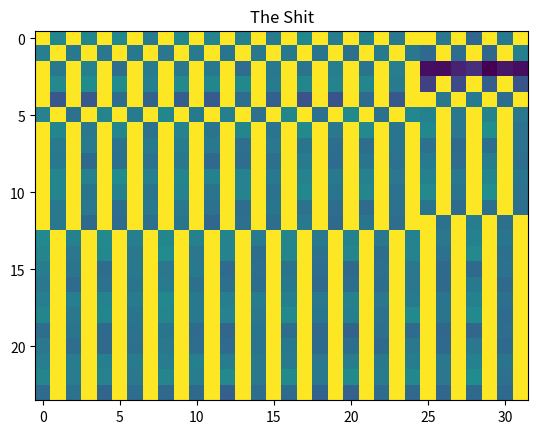

Python code for this plot:
from matplotlib import pyplot
import numpy as np

imageData = [0xFF, 0x9B, 0xFF, 0x9B, 0xFF, 0x9C, 0xFF, 0x93, 0xFF, 0x9C, 0xFF, 0x9A,
             0xFF, 0x97, 0xFF, 0x92, 0xFF, 0x9C, 0xFF, 0x94, 0xFF, 0x97, 0xFF, 0x8F,
             0xFF, 0xFF, 0x8F, 0xFF, 0x84, 0xFF, 0x91, 0xFF, 0x95, 0xFF, 0x91, 0xFF,
             0x8F, 0xFF, 0x90, 0xFF, 0x8F, 0xFF, 0x92, 0xFF, 0x8E, 0xFF, 0x91, 0xFF,
             0x91, 0xFF, 0x8E, 0xFF, 0x8A, 0xFF, 0x92, 0xFF, 0x90, 0x85, 0xFF, 0x89,
             0xFF, 0x83, 0xFF, 0x96, 0xFF, 0x91, 0xFF, 0x97, 0xFF, 0x88, 0xFF, 0x92,
             0xFF, 0x8F, 0xFF, 0x90, 0xFF, 0x88, 0xFF, 0x91, 0xFF, 0x8D, 0xFF, 0x95,
             0xFF, 0x8D, 0xFF, 0x95, 0xFF, 0x4D, 0x4C, 0x58, 0x5F, 0x46, 0x52, 0x4D,
             0xFF, 0x9D, 0xFF, 0x9F, 0xFF, 0x9F, 0xFF, 0x96, 0xFF, 0x9D, 0xFF, 0x9B,
             0xFF, 0x9C, 0xFF, 0x93, 0xFF, 0x9B, 0xFF, 0x99, 0xFF, 0x9A, 0xFF, 0x92,
             0xFF, 0x69, 0xFF, 0x70, 0xFF, 0x7E, 0xFF, 0x76, 0xFF, 0x78, 0xFF, 0x7A,
             0xFF, 0x88, 0xFF, 0x81, 0xFF, 0x7D, 0xFF, 0x7B, 0xFF, 0x89, 0xFF, 0x7F,
             0xFF, 0x75, 0xFF, 0x76, 0xFF, 0x87, 0xFF, 0x78, 0xFF, 0xFF, 0x8F, 0xFF,
             0x93, 0xFF, 0x88, 0xFF, 0x98, 0xFF, 0x8C, 0xFF, 0x9A, 0xFF, 0x92, 0xFF,
             0x9B, 0xFF, 0x91, 0xFF, 0x96, 0xFF, 0x8B, 0xFF, 0x9B, 0xFF, 0x8B, 0xFF,
             0x9E, 0xFF, 0x8B, 0xFF, 0x9C, 0x97, 0xFF, 0x90, 0xFF, 0x99, 0xFF, 0x8F,
             0xFF, 0x9B, 0xFF, 0x90, 0xFF, 0x9B, 0xFF, 0x8C, 0xFF, 0x98, 0xFF, 0x8D,
             0xFF, 0x9A, 0xFF, 0x8D, 0xFF, 0x9D, 0xFF, 0x8F, 0xFF, 0x9D, 0xFF, 0x8D,
             0xFF, 0x9C, 0xFF, 0x8F, 0xFF, 0xA2, 0xFF, 0x8B, 0xFF, 0x92, 0xFF, 0x92,
             0xFF, 0x8B, 0xFF, 0x91, 0xFF, 0x94, 0xFF, 0x91, 0xFF, 0x8A, 0xFF, 0x8F,
             0xFF, 0x8E, 0xFF, 0x89, 0xFF, 0x89, 0xFF, 0x8E, 0xFF, 0x8C, 0xFF, 0x87,
             0xFF, 0x89, 0xFF, 0x8C, 0xFF, 0x91, 0xFF, 0x85, 0xFF, 0x8A, 0xFF, 0x8B,
             0xFF, 0x90, 0xFF, 0x85, 0xFF, 0x89, 0xFF, 0x8A, 0xFF, 0x93, 0xFF, 0x87,
             0xFF, 0x8E, 0xFF, 0x8B, 0xFF, 0x93, 0xFF, 0x88, 0xFF, 0x94, 0xFF, 0x89,
             0xFF, 0x9A, 0xFF, 0x97, 0xFF, 0x9F, 0xFF, 0x96, 0xFF, 0x9A, 0xFF, 0x97,
             0xFF, 0x98, 0xFF, 0x90, 0xFF, 0x98, 0xFF, 0x91, 0xFF, 0x97, 0xFF, 0x8F,
             0xFF, 0x97, 0xFF, 0x90, 0xFF, 0x9A, 0xFF, 0x8D, 0xFF, 0x9A, 0xFF, 0x8E,
             0xFF, 0x97, 0xFF, 0x8D, 0xFF, 0x98, 0xFF, 0x8D, 0xFF, 0x98, 0xFF, 0x8C,
             0xFF, 0x9C, 0xFF, 0x8D, 0xFF, 0x9A, 0xFF, 0x8C, 0xFF, 0x9D, 0xFF, 0x8D,
             0xFF, 0xA1, 0xFF, 0x8B, 0xFF, 0x91, 0xFF, 0x8F, 0xFF, 0x89, 0xFF, 0x91,
             0xFF, 0x90, 0xFF, 0x8C, 0xFF, 0x89, 0xFF, 0x8E, 0xFF, 0x8C, 0xFF, 0x88,
             0xFF, 0x87, 0xFF, 0x8C, 0xFF, 0x8E, 0xFF, 0x87, 0xFF, 0x8A, 0xFF, 0x8A,
             0xFF, 0x90, 0xFF, 0x86, 0xFF, 0x87, 0xFF, 0x8A, 0xFF, 0x8E, 0xFF, 0x84,
             0xFF, 0x8A, 0xFF, 0x89, 0xFF, 0x91, 0xFF, 0x86, 0xFF, 0x8E, 0xFF, 0x88,
             0xFF, 0xFF, 0x8B, 0xFF, 0x94, 0xFF, 0x8A, 0xFF, 0x9E, 0xFF, 0x97, 0xFF,
             0x9D, 0xFF, 0x95, 0xFF, 0x9B, 0xFF, 0x97, 0xFF, 0x99, 0xFF, 0x93, 0xFF,
             0x9A, 0xFF, 0x90, 0xFF, 0x97, 0xFF, 0x8F, 0xFF, 0x97, 0xFF, 0x8F, 0xFF,
             0x97, 0xFF, 0x8E, 0xFF, 0x9A, 0xFF, 0x8F, 0xFF, 0x9C, 0xFF, 0x90, 0xFF,
             0x9F, 0xFF, 0x8F, 0xFF, 0x98, 0xFF, 0x89, 0xFF, 0x9A, 0xFF, 0x8C, 0xFF,
             0x9A, 0xFF, 0x89, 0xFF, 0x99, 0xFF, 0x8C, 0xFF, 0x9D, 0xFF, 0x8A, 0xFF,
             0x94, 0xFF, 0x8D, 0xFF, 0x88, 0xFF, 0x91, 0xFF, 0x8F, 0xFF, 0x91, 0xFF,
             0x87, 0xFF, 0x8A, 0xFF, 0x8D, 0xFF, 0x89, 0xFF, 0x86, 0xFF, 0x8A, 0xFF,
             0x8F, 0xFF, 0x86, 0xFF, 0x85, 0xFF, 0x8B, 0xFF, 0x8F, 0xFF, 0x87, 0xFF,
             0x8B, 0xFF, 0x8E, 0xFF, 0x93, 0xFF, 0x8A, 0xFF, 0x8A, 0xFF, 0x89, 0xFF,
             0x91, 0xFF, 0x85, 0xFF, 0x89, 0xFF, 0x88, 0xFF, 0x8F, 0xFF, 0x86, 0xFF,
             0x91, 0xFF, 0x86, 0xFF, 0x95, 0xFF, 0x96, 0xFF, 0x99, 0xFF, 0x93, 0xFF,
             0x9C, 0xFF, 0x91, 0xFF, 0x95, 0xFF, 0x94, 0xFF, 0x96, 0xFF, 0x90, 0xFF,
             0x97, 0xFF, 0x8F, 0xFF, 0x93, 0xFF, 0x8D, 0xFF, 0x97, 0xFF, 0x8A, 0xFF,
             0x9A, 0xFF, 0x90, 0xFF, 0x9B, 0xFF, 0x8E, 0xFF, 0x9A, 0xFF, 0x91, 0xFF,
             0x98, 0xFF, 0x8F, 0xFF, 0x9D, 0xFF, 0x8E, 0xFF, 0x96, 0xFF, 0x8B, 0xFF,
             0x9E, 0xFF, 0x8E, 0xFF, 0x9E, 0xFF, 0x87, 0xFF, 0x88, 0xFF, 0x8D, 0xFF,
             0x86, 0xFF, 0x8B, 0xFF, 0x8E, 0xFF, 0x87, 0xFF, 0x83, 0xFF, 0x8E, 0xFF,
             0x88, 0xFF, 0x86, 0xFF, 0x81, 0xFF, 0x8A, 0xFF, 0x87, 0xFF, 0x83, 0xFF,
             0x83, 0xFF, 0x88, 0xFF, 0x8F, 0xFF, 0x88, 0xFF, 0x86, 0xFF, 0x8A, 0xFF,
             0x90, 0xFF, 0x88, 0xFF, 0x87, 0xFF, 0x8D, 0xFF, 0x91, 0xFF, 0x86, 0xFF,
             0x89, 0xFF, 0x86, 0xFF, 0x90, 0xFF, 0x85, 0xFF, 0x8F, 0xFF, 0x85, 0xFF,
             0x95, 0xFF, 0x94, 0xFF, 0x96, 0xFF, 0x93, 0xFF, 0x94, 0xFF, 0x96, 0xFF,
             0x94, 0xFF, 0x8F, 0xFF, 0x92, 0xFF, 0x8F, 0xFF, 0x94, 0xFF, 0x90, 0xFF,
             0x94, 0xFF, 0x8F, 0xFF, 0x97, 0xFF, 0x8D, 0xFF, 0x9A, 0xFF, 0x94, 0xFF,
             0x98, 0xFF, 0x8F, 0xFF, 0x9A, 0xFF, 0x94, 0xFF, 0x9D, 0xFF, 0x90, 0xFF,
             0x9D, 0xFF, 0x8F, 0xFF, 0x9E, 0xFF, 0x92, 0xFF, 0x9C, 0xFF, 0x8F, 0xFF,
             0xA0, 0xFF, 0x8A, 0xFF, 0x87, 0xFF, 0x8B, 0xFF, 0x82, 0xFF, 0x89, 0xFF,
             0x85, 0xFF, 0x86, 0xFF, 0x7F, 0xFF, 0x88, 0xFF, 0x87, 0xFF, 0x81, 0xFF,
             0x80, 0xFF, 0x87, 0xFF, 0x85, 0xFF, 0x83, 0xFF, 0x86, 0xFF, 0x85, 0xFF]

numpyArr = np.array(imageData).reshape(24, 32)

pyplot.subplot(1, 1, 1)
pyplot.title('The Shit')
pyplot.imshow(numpyArr)
pyplot.show()
